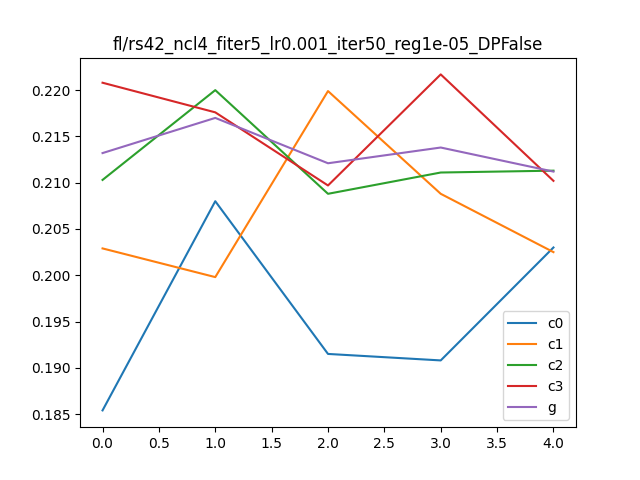

The data file committed next to this chart (first rows):
, Unnamed: 0, 0, 1, it, client
0, i0_c0, 0.4496, 0.1854, 0, c0
1, i0_c1, 0.4664, 0.2029, 0, c1
2, i0_c2, 0.4928, 0.2103, 0, c2
3, i0_c3, 0.4576, 0.2208, 0, c3
4, i0_g, 0.2818, 0.2132, 0, g
5, i1_c0, 0.4788, 0.208, 1, c0
6, i1_c1, 0.4784, 0.1998, 1, c1
7, i1_c2, 0.5, 0.22, 1, c2
8, i1_c3, 0.4716, 0.2176, 1, c3
9, i1_g, 0.291, 0.217, 1, g
10, i2_c0, 0.4712, 0.1915, 2, c0
11, i2_c1, 0.5316, 0.2199, 2, c1
12, i2_c2, 0.494, 0.2088, 2, c2
13, i2_c3, 0.4508, 0.2097, 2, c3
14, i2_g, 0.2839, 0.2121, 2, g
15, i3_c0, 0.4508, 0.1908, 3, c0
16, i3_c1, 0.4848, 0.2088, 3, c1
17, i3_c2, 0.5052, 0.2111, 3, c2
18, i3_c3, 0.4644, 0.2217, 3, c3
19, i3_g, 0.2827, 0.2138, 3, g
20, i4_c0, 0.492, 0.203, 4, c0
21, i4_c1, 0.4736, 0.2025, 4, c1
22, i4_c2, 0.4968, 0.2113, 4, c2
23, i4_c3, 0.4528, 0.2102, 4, c3
24, i4_g, 0.2806, 0.2112, 4, g
